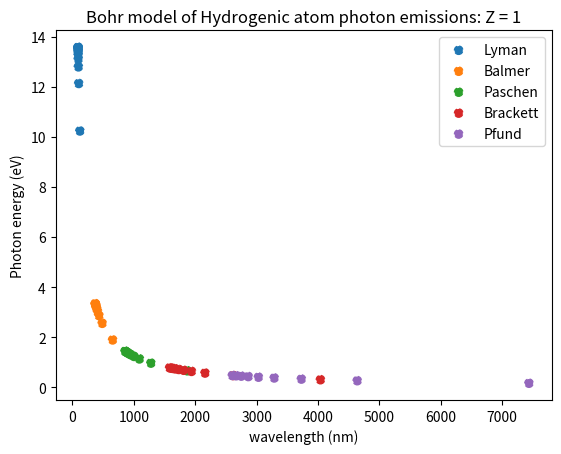

Reproduce this figure in Python.
import matplotlib
matplotlib.use("Agg")
import matplotlib.pyplot as plt, numpy as np

# constant definitions
e0 = 8.8418782e-12
e = 1.602176620898e-19
h = 6.626e-34
c = 2.998e8
massE = 9.1093837e-31

spectralLines = {
    
    "Lyman": 1,
    "Balmer": 2,
    "Paschen": 3,
    "Brackett": 4,
    "Pfund": 5
     
}

# loop through dictionary
for spectralLine, m in spectralLines.items():
    
    # arrays to store values needed for plotting
    wavelengthsNm = []
    energiesEv = []
    
    # loop through emission transitions from n to m
    # where m is the fixed lower level and n is the variable upper level
    for n in range (m+1, 15):
    
    # formulae from BPho CompPhys slides
     wavelength = ((8*(e0**2)*(h**3)*c)/(massE*(e**4)))*(((1/(m**2))-(1/(n**2)))**-1)
     wavelengthInNm = wavelength * 1e9
     
     energy = ((h*c)/wavelength) / e
     
     # append calculated values to arrays (allows us to plot all values at once)
     wavelengthsNm.append(wavelengthInNm)
     energiesEv.append(energy)
     
    # plotting (+ labels, etc...)
    plt.scatter(wavelengthsNm, energiesEv, label=spectralLine, linestyle="--")
    plt.title("Bohr model of Hydrogenic atom photon emissions: Z = 1")
    plt.xlabel("wavelength (nm)")
    plt.ylabel("Photon energy (eV)")
    plt.legend() 
     
plt.savefig('task5.png')
    
